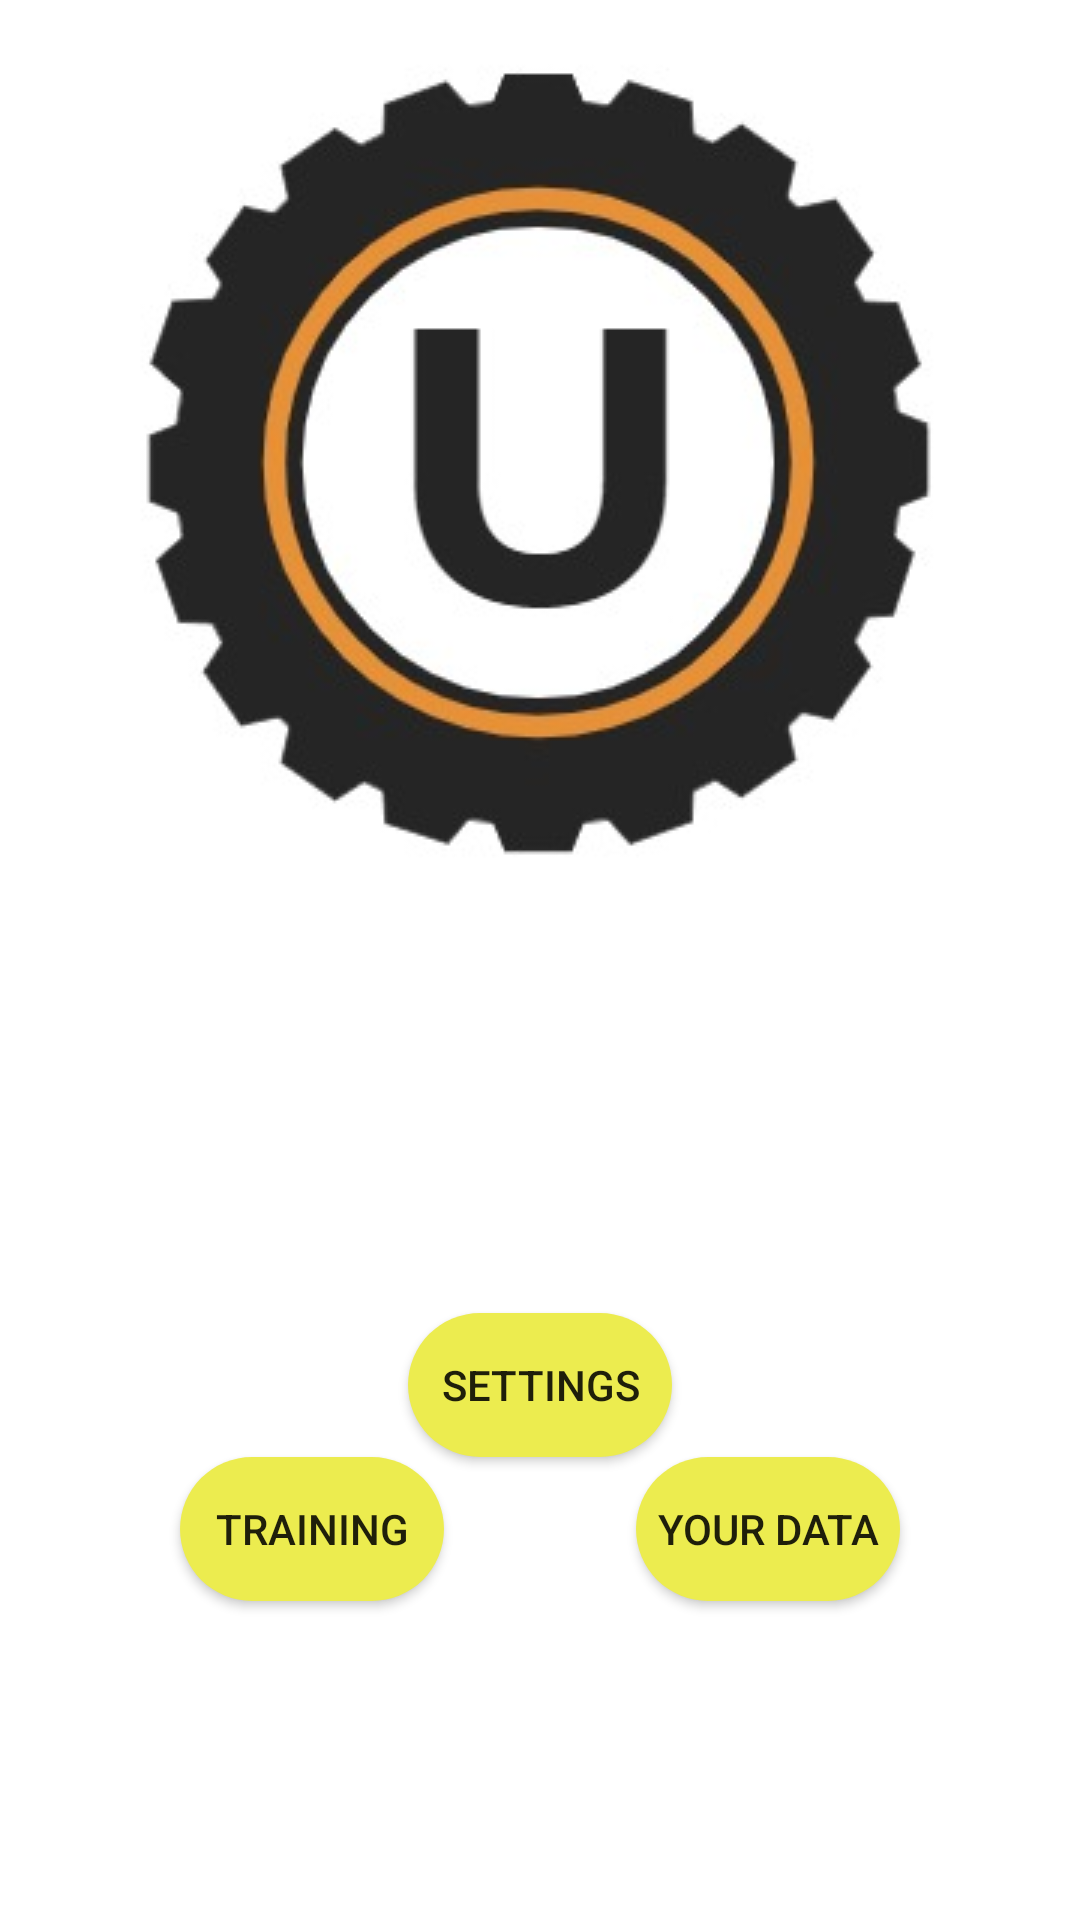

Write the Android layout XML for this screen, with the resource values it uses.
<!-- AndroidManifest.xml: application theme SplashTheme -->
<!-- res/layout/mainpagev2.xml -->
<?xml version="1.0" encoding="utf-8"?>
<androidx.constraintlayout.widget.ConstraintLayout
    xmlns:android="http://schemas.android.com/apk/res/android"
    xmlns:app="http://schemas.android.com/apk/res-auto"
    xmlns:tools="http://schemas.android.com/tools"
    android:layout_width="match_parent"
    android:layout_height="match_parent"
    android:background="@color/appOrangeMainColor">

    <ImageView
        android:id="@+id/imageView"
        android:layout_width="wrap_content"
        android:layout_height="wrap_content"
        app:layout_constraintBottom_toBottomOf="parent"
        app:layout_constraintEnd_toEndOf="parent"
        app:layout_constraintHorizontal_bias="0.5"
        app:layout_constraintStart_toStartOf="parent"
        app:layout_constraintTop_toTopOf="parent"
        app:layout_constraintVertical_bias="0.05"
        app:srcCompat="@drawable/icon" />

    <Button
        android:id="@+id/trainingbutton"
        android:layout_width="wrap_content"
        android:layout_height="wrap_content"
        android:layout_marginLeft="60dp"
        android:background="@drawable/roundbutton"
        android:text="@string/training"
        app:layout_constraintStart_toStartOf="parent"
        app:layout_constraintTop_toBottomOf="@+id/settingsbutton" />

    <Button
        android:id="@+id/databutton"
        android:layout_width="wrap_content"
        android:layout_height="wrap_content"
        android:layout_marginRight="60dp"
        android:background="@drawable/roundbutton"
        android:text="@string/yourdata"
        app:layout_constraintEnd_toEndOf="parent"
        app:layout_constraintTop_toBottomOf="@+id/settingsbutton" />

    <Button
        android:id="@+id/settingsbutton"
        android:layout_width="wrap_content"
        android:layout_height="wrap_content"
        android:layout_gravity="center_horizontal"
        android:layout_marginTop="150dp"
        android:background="@drawable/roundbutton"
        android:text="@string/settings"

        app:layout_constraintEnd_toStartOf="@+id/databutton"
        app:layout_constraintHorizontal_bias="0.5"
        app:layout_constraintStart_toEndOf="@+id/trainingbutton"
        app:layout_constraintTop_toBottomOf="@+id/imageView" />
</androidx.constraintlayout.widget.ConstraintLayout>
<!-- resources referenced by this layout -->
<resources>
  <!-- drawable icon: png bitmap (drawable, 11507 bytes) -->
  <!-- drawable roundbutton (drawable) -->
  <?xml version="1.0" encoding="utf-8"?>
  <shape xmlns:android="http://schemas.android.com/apk/res/android">
          android:shape="rectangle">
          <solid android:color="@color/yellowishColor" />
          <corners android:bottomRightRadius="69dp"
              android:bottomLeftRadius="69dp"
              android:topRightRadius="69dp"
              android:topLeftRadius="69dp"/>
  </shape>
  <string name="settings">Settings</string>
  <string name="training">Training</string>
  <string name="yourdata">Your Data</string>
  <style name="SplashTheme" parent="AppTheme">
          <item name="android:windowBackground">@drawable/splash_screen</item>
      </style>
  <color name="yellowishColor">#ECEC4F</color>
  <style name="AppTheme" parent="Theme.AppCompat.Light.NoActionBar">
          
          <item name="colorPrimary">@color/colorPrimary</item>
          <item name="colorPrimaryDark">@color/colorPrimaryDark</item>
          <item name="colorAccent">@color/colorAccent</item>
      </style>
  <!-- drawable splash_screen (drawable) -->
  <?xml version="1.0" encoding="utf-8"?>
  <layer-list xmlns:android="http://schemas.android.com/apk/res/android"
      android:opacity="opaque"
      android:layout_height="match_parent"
      android:layout_width="match_parent">
      <item android:drawable="@color/appMainColor" />
      <item>
          <bitmap
              android:gravity="center"
              android:src="@drawable/icon_app_utrack"/>
      </item>
  </layer-list>
  <color name="colorPrimary">#008577</color>
  <color name="colorPrimaryDark">#00574B</color>
  <color name="colorAccent">#D81B60</color>
  <color name="appMainColor">#ffad84</color>
</resources>
